Labelled photos from "data", an image-classification folder in RohitKumarkolli/cat-dog-classifier. The possible labels are: cats, dogs.

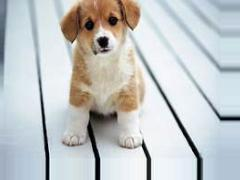
Label: dogs

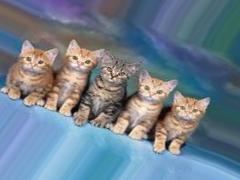
Label: cats

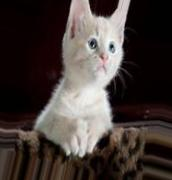
Label: cats

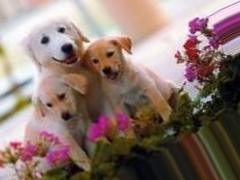
Label: dogs

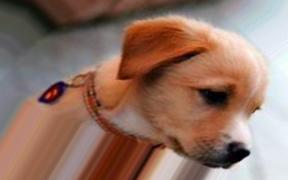
Label: dogs

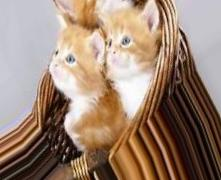
Label: cats
